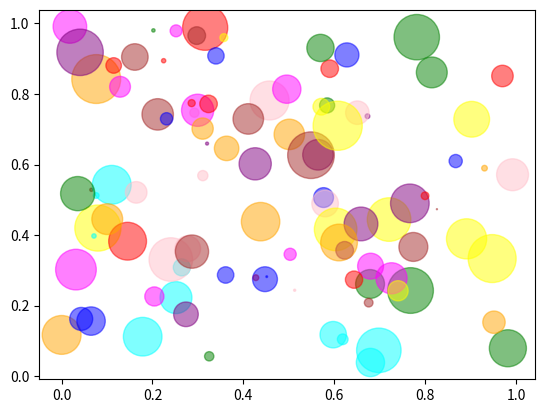

Write Python code to recreate this figure.
import numpy as np
import itertools
import matplotlib.pyplot as plt

x = np.random.rand(100)
y = np.random.rand(100)
colors = itertools.cycle(["red", "green", "blue", "yellow", "pink", "orange", "purple", "brown", "cyan", "magenta"])
colors = [next(colors) for _ in range(100)]
shape = np.pi * (np.random.rand(100)*20) **2
plt.scatter(x, y, s=shape, c=colors, marker='o', alpha=0.5)
plt.show()